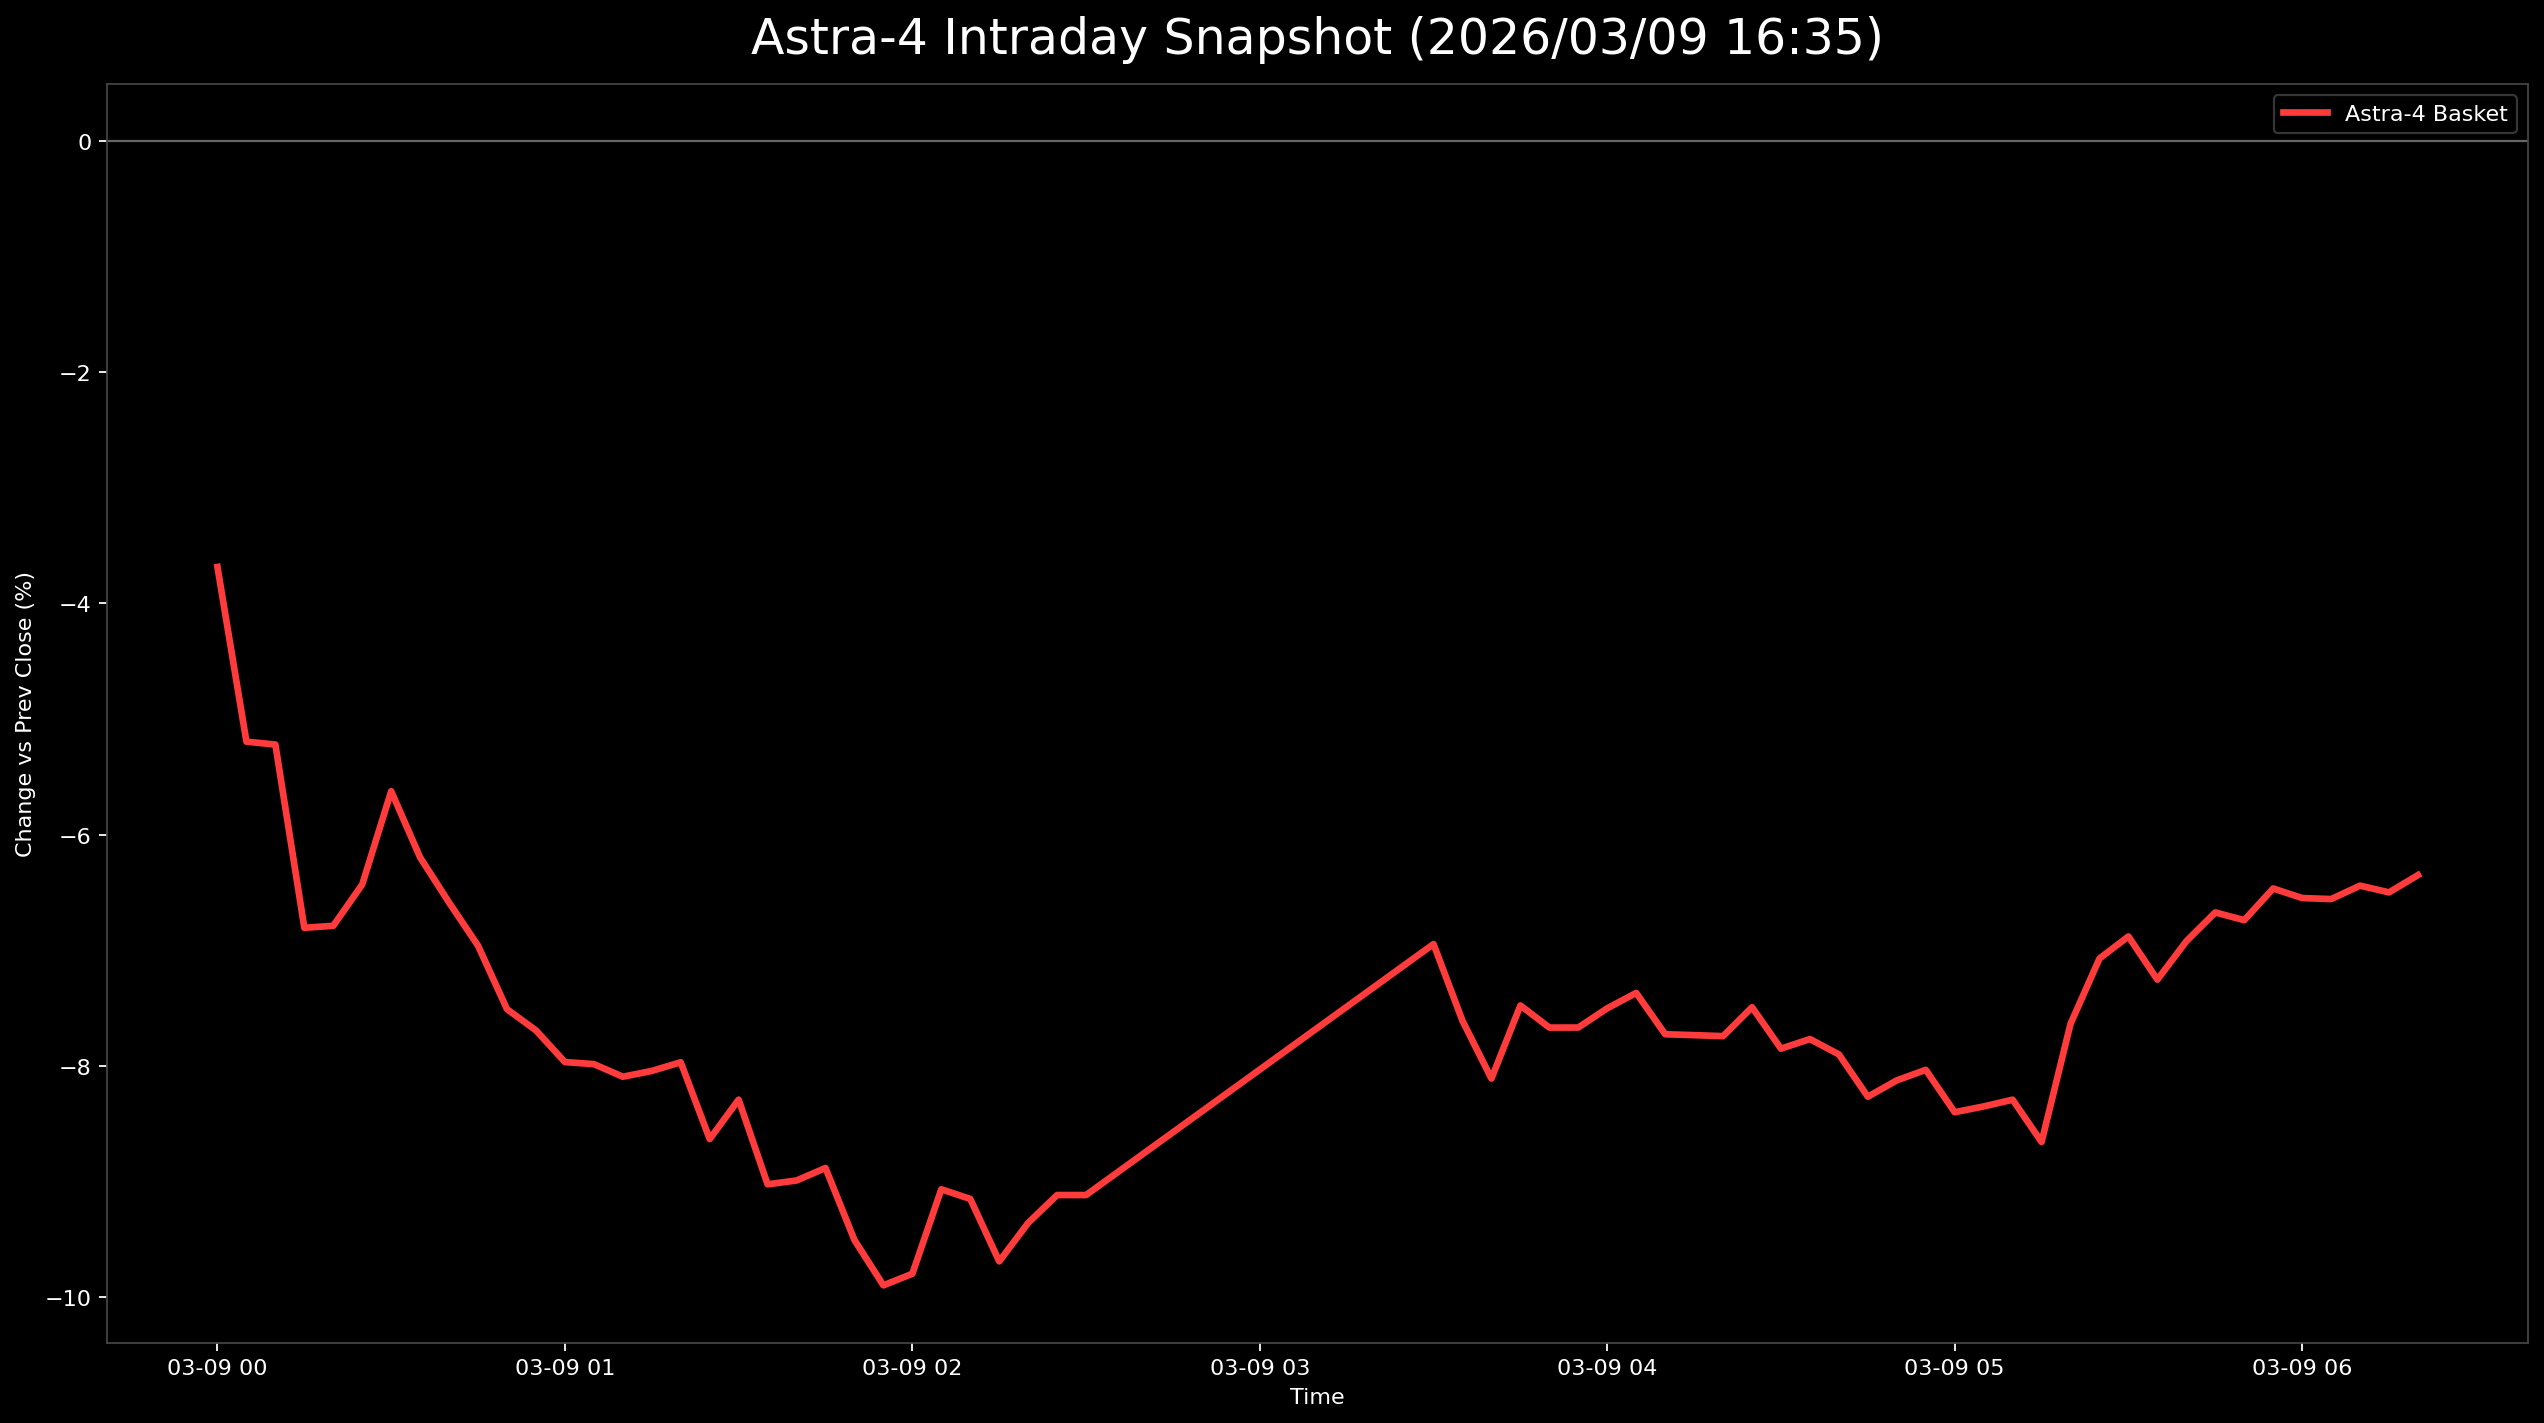

Values plotted in this chart, from the file beside it:
日時, 9348.T, 402A.T, 186A.T, Astra4_mean
2026-03-09 00:00:00+00:00, -0.03684, , , -0.03684
2026-03-09 00:05:00+00:00, -0.03684, -0.06138, -0.05765, -0.05196
2026-03-09 00:10:00+00:00, -0.03509, -0.06886, -0.05268, -0.05221
2026-03-09 00:15:00+00:00, -0.03684, -0.09281, -0.07455, -0.06807
2026-03-09 00:20:00+00:00, -0.03333, -0.09281, -0.07753, -0.06789
2026-03-09 00:25:00+00:00, -0.03158, -0.08683, -0.07455, -0.06432
2026-03-09 00:30:00+00:00, -0.02281, -0.07934, -0.0666, -0.05625
2026-03-09 00:35:00+00:00, -0.02456, -0.08683, -0.07455, -0.06198
2026-03-09 00:40:00+00:00, -0.02632, -0.09281, -0.07853, -0.06589
2026-03-09 00:45:00+00:00, -0.02456, -0.1018, -0.0825, -0.06962
2026-03-09 00:50:00+00:00, -0.03158, -0.1063, -0.08748, -0.07511
2026-03-09 00:55:00+00:00, -0.03509, -0.1063, -0.08946, -0.07695
2026-03-09 01:00:00+00:00, -0.03684, -0.1108, -0.09145, -0.07969
2026-03-09 01:05:00+00:00, -0.04035, -0.1108, -0.08847, -0.07987
2026-03-09 01:10:00+00:00, -0.04561, -0.1108, -0.08648, -0.08096
2026-03-09 01:15:00+00:00, -0.04561, -0.1093, -0.08648, -0.08046
2026-03-09 01:20:00+00:00, -0.04386, -0.1078, -0.08748, -0.07971
2026-03-09 01:25:00+00:00, -0.04737, -0.1153, -0.09642, -0.08635
2026-03-09 01:30:00+00:00, -0.04561, -0.1108, -0.09245, -0.08295
2026-03-09 01:35:00+00:00, -0.05614, -0.1153, -0.0994, -0.09027
2026-03-09 01:40:00+00:00, -0.05614, -0.1153, -0.09841, -0.08994
2026-03-09 01:45:00+00:00, -0.05439, -0.1138, -0.09841, -0.08886
2026-03-09 01:50:00+00:00, -0.05965, -0.1213, -0.1044, -0.09509
2026-03-09 01:55:00+00:00, -0.06842, -0.1243, -0.1044, -0.09902
2026-03-09 02:00:00+00:00, -0.06491, -0.1228, -0.1064, -0.09801
2026-03-09 02:05:00+00:00, -0.0614, -0.1153, -0.09543, -0.0907
2026-03-09 02:10:00+00:00, -0.06491, -0.1123, -0.09742, -0.09153
2026-03-09 02:15:00+00:00, -0.06667, -0.1228, -0.1014, -0.09694
2026-03-09 02:20:00+00:00, -0.06316, -0.1183, -0.0994, -0.09361
2026-03-09 02:25:00+00:00, -0.0614, -0.1168, -0.09543, -0.0912
2026-03-09 02:30:00+00:00, -0.0614, -0.1168, -0.09543, -0.0912
2026-03-09 03:30:00+00:00, -0.03509, -0.09581, -0.07753, -0.06948
2026-03-09 03:35:00+00:00, -0.03509, -0.1078, -0.08549, -0.07612
2026-03-09 03:40:00+00:00, -0.04211, -0.1138, -0.08748, -0.08112
2026-03-09 03:45:00+00:00, -0.03509, -0.1048, -0.08449, -0.07479
2026-03-09 03:50:00+00:00, -0.03684, -0.1078, -0.08549, -0.0767
2026-03-09 03:55:00+00:00, -0.03684, -0.1048, -0.08847, -0.0767
2026-03-09 04:00:00+00:00, -0.03333, -0.1063, -0.08549, -0.07504
2026-03-09 04:05:00+00:00, -0.03333, -0.1033, -0.08449, -0.07371
2026-03-09 04:10:00+00:00, -0.03509, -0.1093, -0.08748, -0.07728
2026-03-09 04:15:00+00:00, -0.03333, -0.1093, -0.08946, -0.07736
2026-03-09 04:20:00+00:00, -0.03509, -0.1078, -0.08946, -0.07745
2026-03-09 04:25:00+00:00, -0.03158, -0.1048, -0.08847, -0.07495
2026-03-09 04:30:00+00:00, -0.03684, -0.1093, -0.08946, -0.07853
2026-03-09 04:35:00+00:00, -0.03684, -0.1078, -0.08847, -0.0777
2026-03-09 04:40:00+00:00, -0.03684, -0.1108, -0.08946, -0.07903
2026-03-09 04:45:00+00:00, -0.04035, -0.1153, -0.09245, -0.08269
2026-03-09 04:50:00+00:00, -0.0386, -0.1138, -0.09145, -0.08127
2026-03-09 04:55:00+00:00, -0.04035, -0.1123, -0.08847, -0.08037
2026-03-09 05:00:00+00:00, -0.04386, -0.1198, -0.08847, -0.08403
2026-03-09 05:05:00+00:00, -0.04386, -0.1183, -0.08847, -0.08353
2026-03-09 05:10:00+00:00, -0.04211, -0.1183, -0.08847, -0.08295
2026-03-09 05:15:00+00:00, -0.04561, -0.1228, -0.09145, -0.08661
2026-03-09 05:20:00+00:00, -0.04035, -0.1063, -0.0825, -0.07638
2026-03-09 05:25:00+00:00, -0.03684, -0.0988, -0.07654, -0.07073
2026-03-09 05:30:00+00:00, -0.03509, -0.0988, -0.07256, -0.06882
2026-03-09 05:35:00+00:00, -0.03684, -0.1033, -0.07753, -0.07256
2026-03-09 05:40:00+00:00, -0.03333, -0.1018, -0.07256, -0.06923
2026-03-09 05:45:00+00:00, -0.03333, -0.09731, -0.06958, -0.06674
2026-03-09 05:50:00+00:00, -0.03333, -0.1003, -0.06859, -0.06741
... 6 more rows
